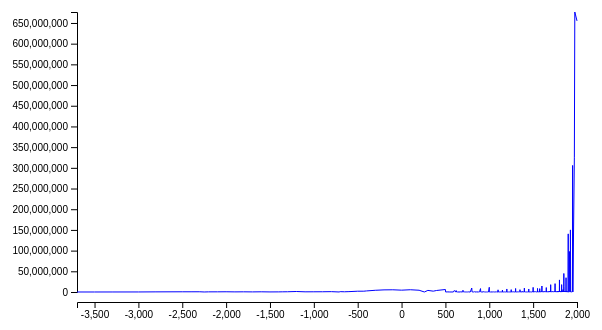
D3 v5 page, settled after 360 driven frames (6 s of simulated time); the page loaded 1 data file(s).


// ── code.js
let body = d3.select("#body");

d3.csv("./total_pop.csv")
  .then(showData);

function showData(pop){

  // format the data:
  pop = pop.map(d => ({
                    year: +d.year,
                    pop_year: +d.pop_year
                  })
                 );

  let maxPop = d3.max(pop, d => d.pop_year);
  let maxYear = d3.max(pop, d => d.year);
  let minYear = d3.min(pop, d => d.year);

  let popScale = d3.scaleLinear()
                  .domain([0, maxPop])
                  .range([290, 10]);

  let yearScale = d3.scaleLinear()
                  .domain([minYear, maxYear])
                  .range([0, 500]);

  body.append('g')
        .call(d3.axisLeft(popScale));

  body.append('g')
        .call(d3.axisBottom(yearScale))
        .attr('transform', 'translate(0, 300)');

  let valueLine = d3.line()
                      .x(d => yearScale(d.year))
                      .y(d => popScale(d.pop_year))
                      .defined(d => !!d.year);

  body.append('path')
      .datum(pop)
      .attr('d', valueLine)
      .attr('class', 'line');

}


### data: total_pop.csv
, year, pop_year
1, -3700, 6000
2, -3500, 34000
3, -3300, 70000
4, -3000, 100000
5, -2800, 308000
6, -2500, 510000
7, -2400, 510000
8, -2300, 540000
9, -2250, 60000
10, -2200, 370000
11, -2100, 415000
12, -2000, 530000
13, -1900, 266000
14, -1800, 452000
15, -1700, 231000
16, -1600, 488000
17, -1500, 170000
18, -1400, 292000
19, -1360, 422000
20, -1300, 570000
21, -1200, 1187000
22, -1100, 437000
23, -1000, 507000
24, -900, 600000
25, -800, 865000
26, -712, 45000
27, -700, 840000
28, -650, 538000
29, -600, 900000
30, -500, 1900000
31, -430, 1947000
32, -400, 2600000
33, -300, 4150000
34, -200, 5130000
35, -100, 5336000
36, 1, 4440000
37, 100, 5470000
38, 200, 4230000
39, 260, 66000
40, 300, 3875000
41, 361, 2033000
42, 400, 3690000
43, 500, 6005000
44, 502, 80000
45, 528, 240000
46, 550, 60000
47, 591, 60000
48, 600, 3516000
49, 620, 15000
50, 621, 18000
51, 622, 3569000
52, 627, 24000
53, 630, 410500
54, 637, 72000
55, 640, 95000
56, 670, 10000
57, 671, 400000
58, 692, 60000
59, 693, 25000
60, 696, 200000
... 765 more rows